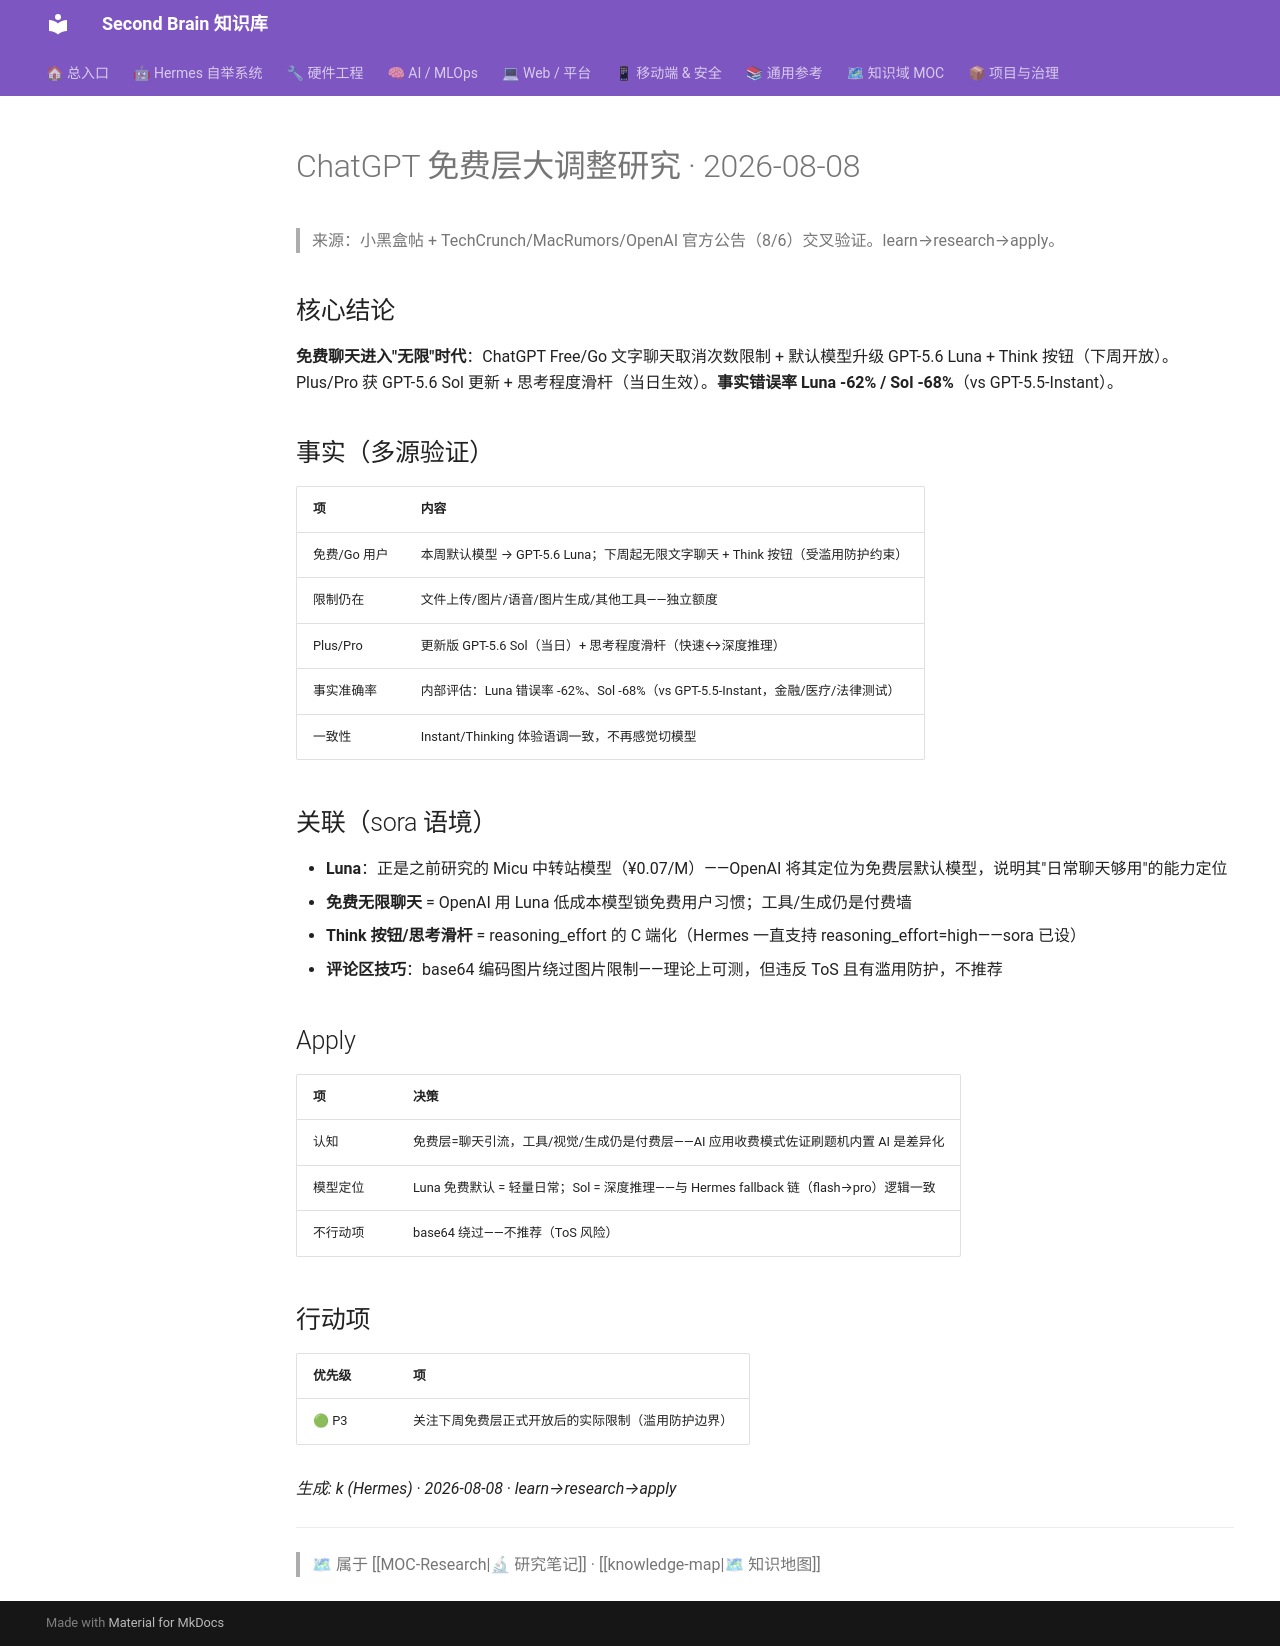

repository: mo9652962-ai/second-brain · page: kb/knowledge/Research/ChatGPT免费无限聊天-2026-08-08/index.html · generator: mkdocs

---
tags: [research, openai, chatgpt, free-tier]
created: 2026-08-08
type: research
---

# ChatGPT 免费层大调整研究 · 2026-08-08

> 来源：小黑盒帖 + TechCrunch/MacRumors/OpenAI 官方公告（8/6）交叉验证。learn→research→apply。

## 核心结论

**免费聊天进入"无限"时代**：ChatGPT Free/Go 文字聊天取消次数限制 + 默认模型升级 GPT-5.6 Luna + Think 按钮（下周开放）。Plus/Pro 获 GPT-5.6 Sol 更新 + 思考程度滑杆（当日生效）。**事实错误率 Luna -62% / Sol -68%**（vs GPT-5.5-Instant）。

## 事实（多源验证）

| 项 | 内容 |
|:---|:---|
| 免费/Go 用户 | 本周默认模型 → GPT-5.6 Luna；下周起无限文字聊天 + Think 按钮（受滥用防护约束）|
| 限制仍在 | 文件上传/图片/语音/图片生成/其他工具——独立额度 |
| Plus/Pro | 更新版 GPT-5.6 Sol（当日）+ 思考程度滑杆（快速↔深度推理）|
| 事实准确率 | 内部评估：Luna 错误率 -62%、Sol -68%（vs GPT-5.5-Instant，金融/医疗/法律测试）|
| 一致性 | Instant/Thinking 体验语调一致，不再感觉切模型 |

## 关联（sora 语境）

- **Luna**：正是之前研究的 Micu 中转站模型（¥0.07/M）——OpenAI 将其定位为免费层默认模型，说明其"日常聊天够用"的能力定位
- **免费无限聊天** = OpenAI 用 Luna 低成本模型锁免费用户习惯；工具/生成仍是付费墙
- **Think 按钮/思考滑杆** = reasoning_effort 的 C 端化（Hermes 一直支持 reasoning_effort=high——sora 已设）
- **评论区技巧**：base64 编码图片绕过图片限制——理论上可测，但违反 ToS 且有滥用防护，不推荐

## Apply

| 项 | 决策 |
|:---|:---|
| 认知 | 免费层=聊天引流，工具/视觉/生成仍是付费层——AI 应用收费模式佐证刷题机内置 AI 是差异化 |
| 模型定位 | Luna 免费默认 = 轻量日常；Sol = 深度推理——与 Hermes fallback 链（flash→pro）逻辑一致 |
| 不行动项 | base64 绕过——不推荐（ToS 风险）|

## 行动项

| 优先级 | 项 |
|:---|:---|
| 🟢 P3 | 关注下周免费层正式开放后的实际限制（滥用防护边界）|

_生成: k (Hermes) · 2026-08-08 · learn→research→apply_

---
> 🗺 属于 [[MOC-Research|🔬 研究笔记]] · [[knowledge-map|🗺 知识地图]]
